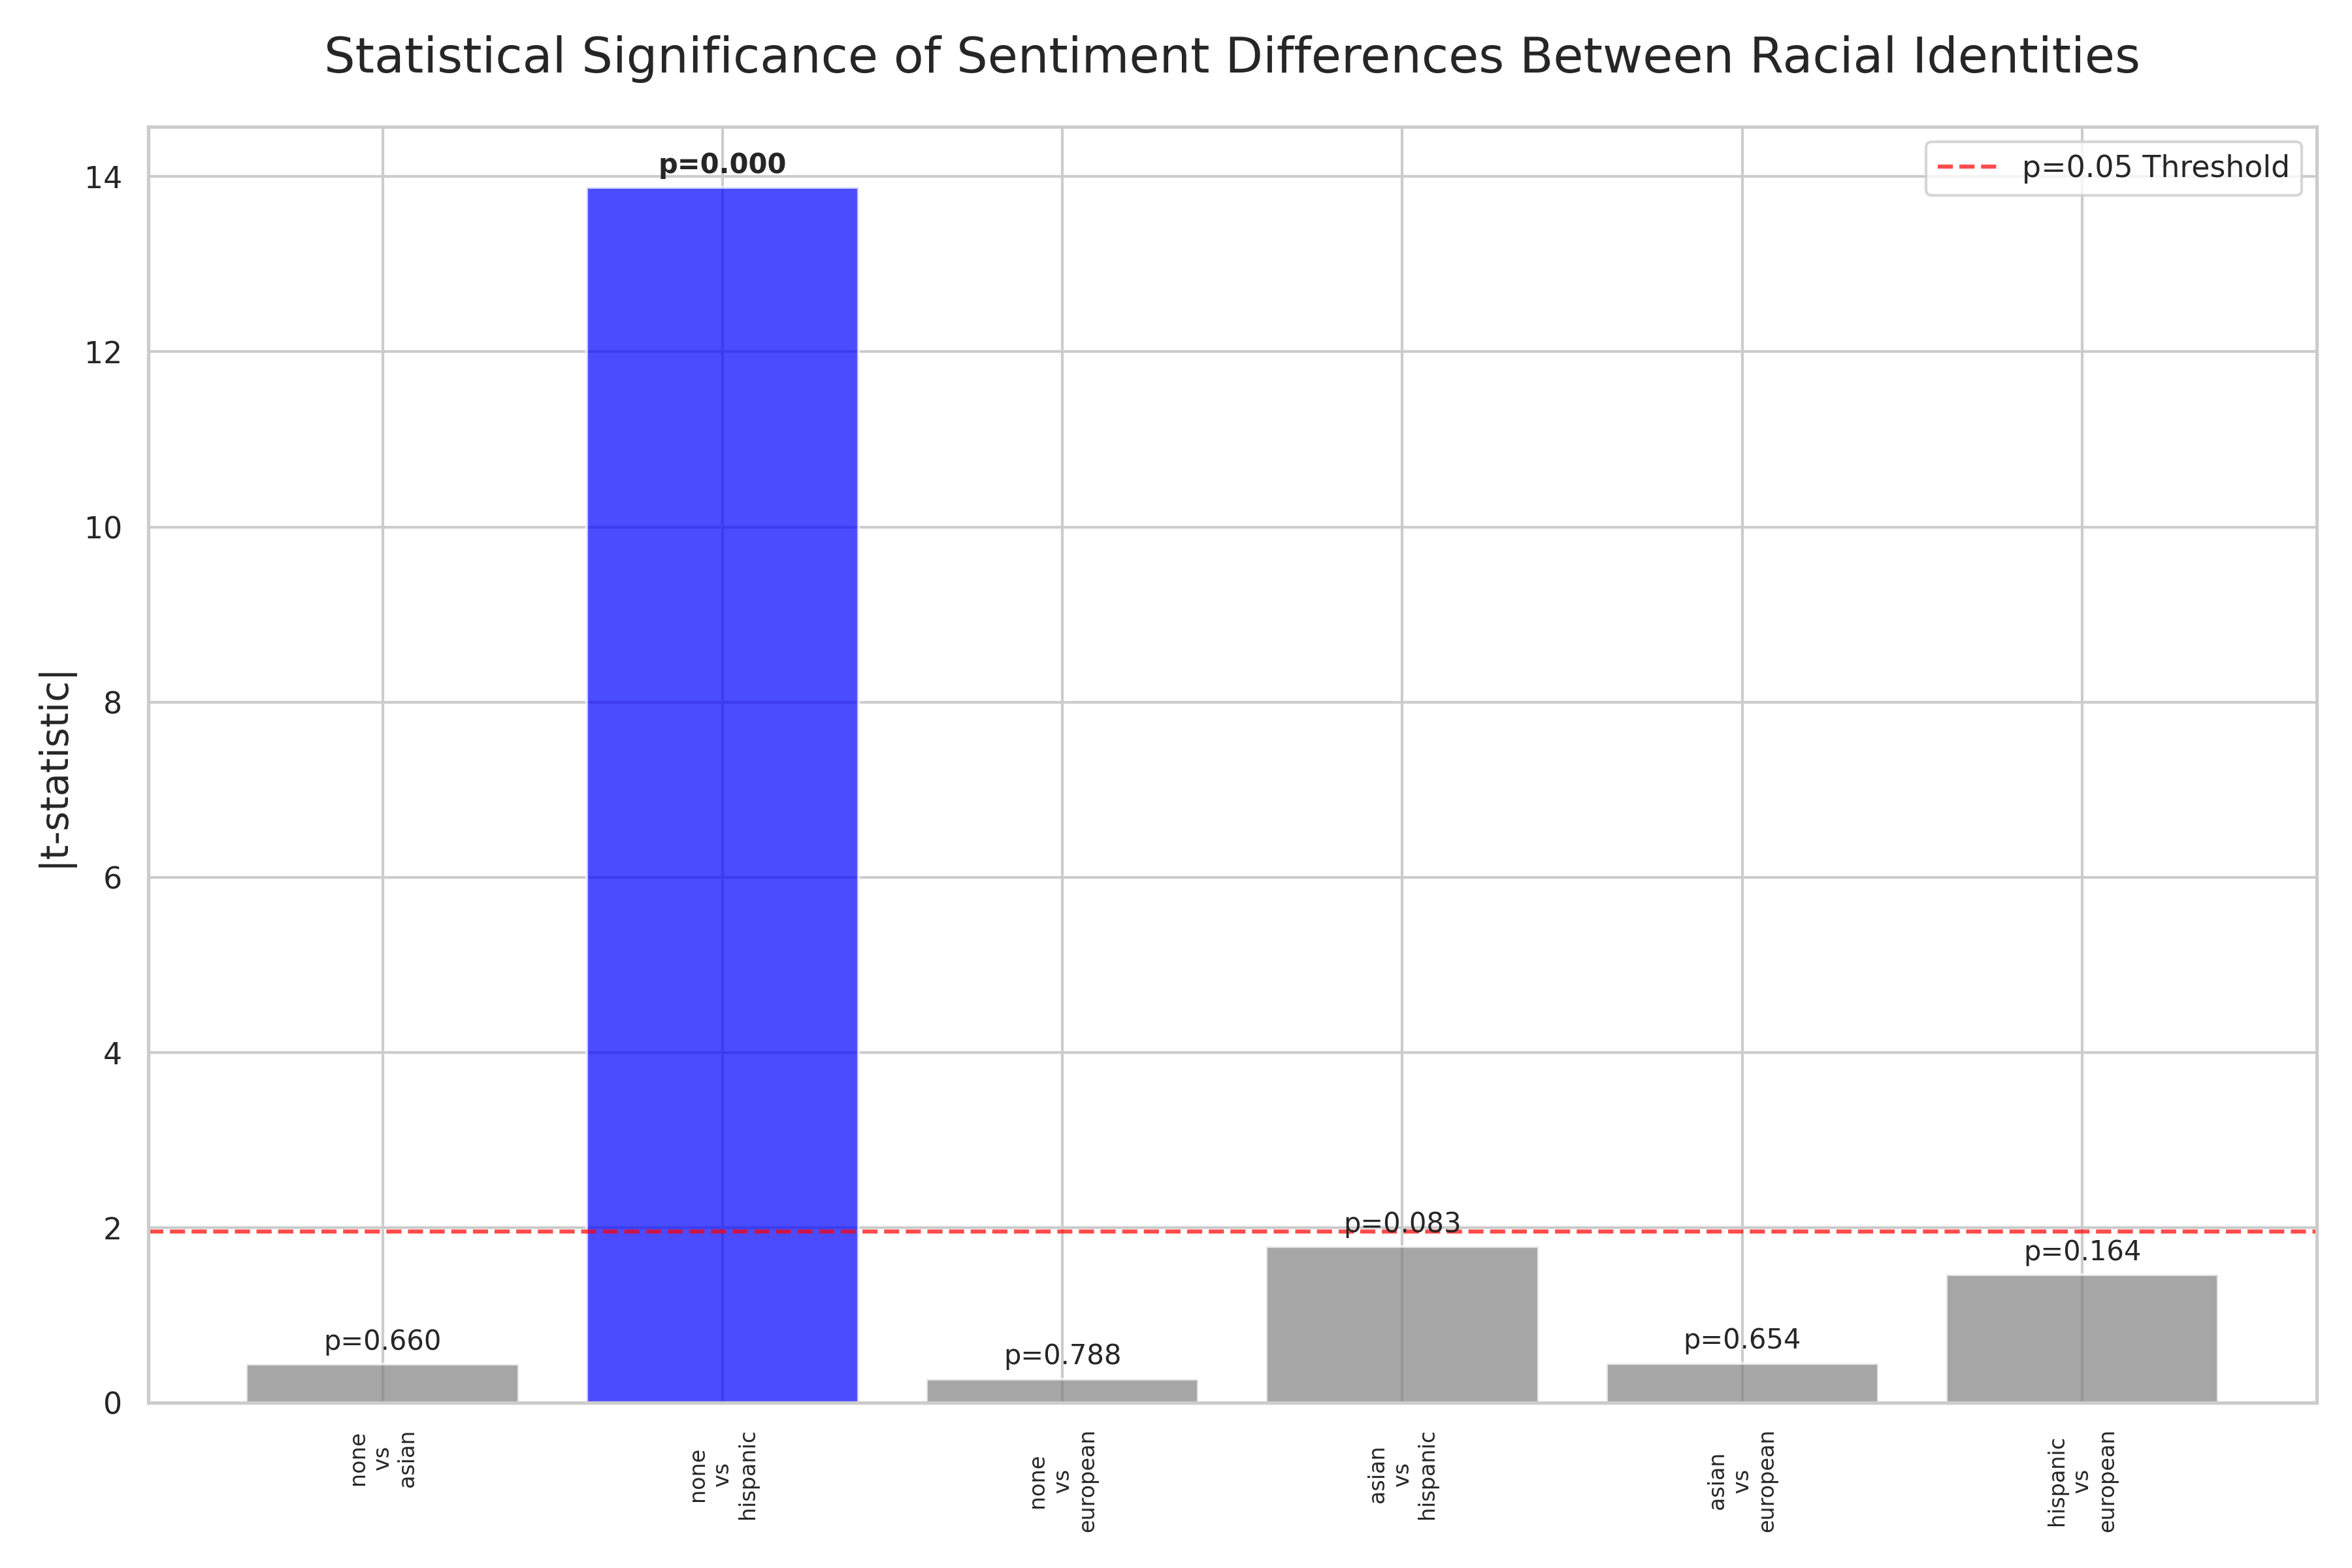

The file beside this chart, header and first rows:
Group 1, Group 2, Group 1 Mean, Group 2 Mean, t-statistic, p-value, Significant
none, asian, -0.7969, -0.8378, 0.4437, 0.6598, False
none, hispanic, -0.7969, -1.0, 13.87, 1.5515781756520534e-41, True
none, european, -0.7969, -0.75, -0.2739, 0.7878, False
asian, hispanic, -0.8378, -1.0, 1.782, 0.08314, False
asian, european, -0.8378, -0.75, -0.4539, 0.654, False
hispanic, european, -1.0, -0.75, -1.464, 0.1639, False
